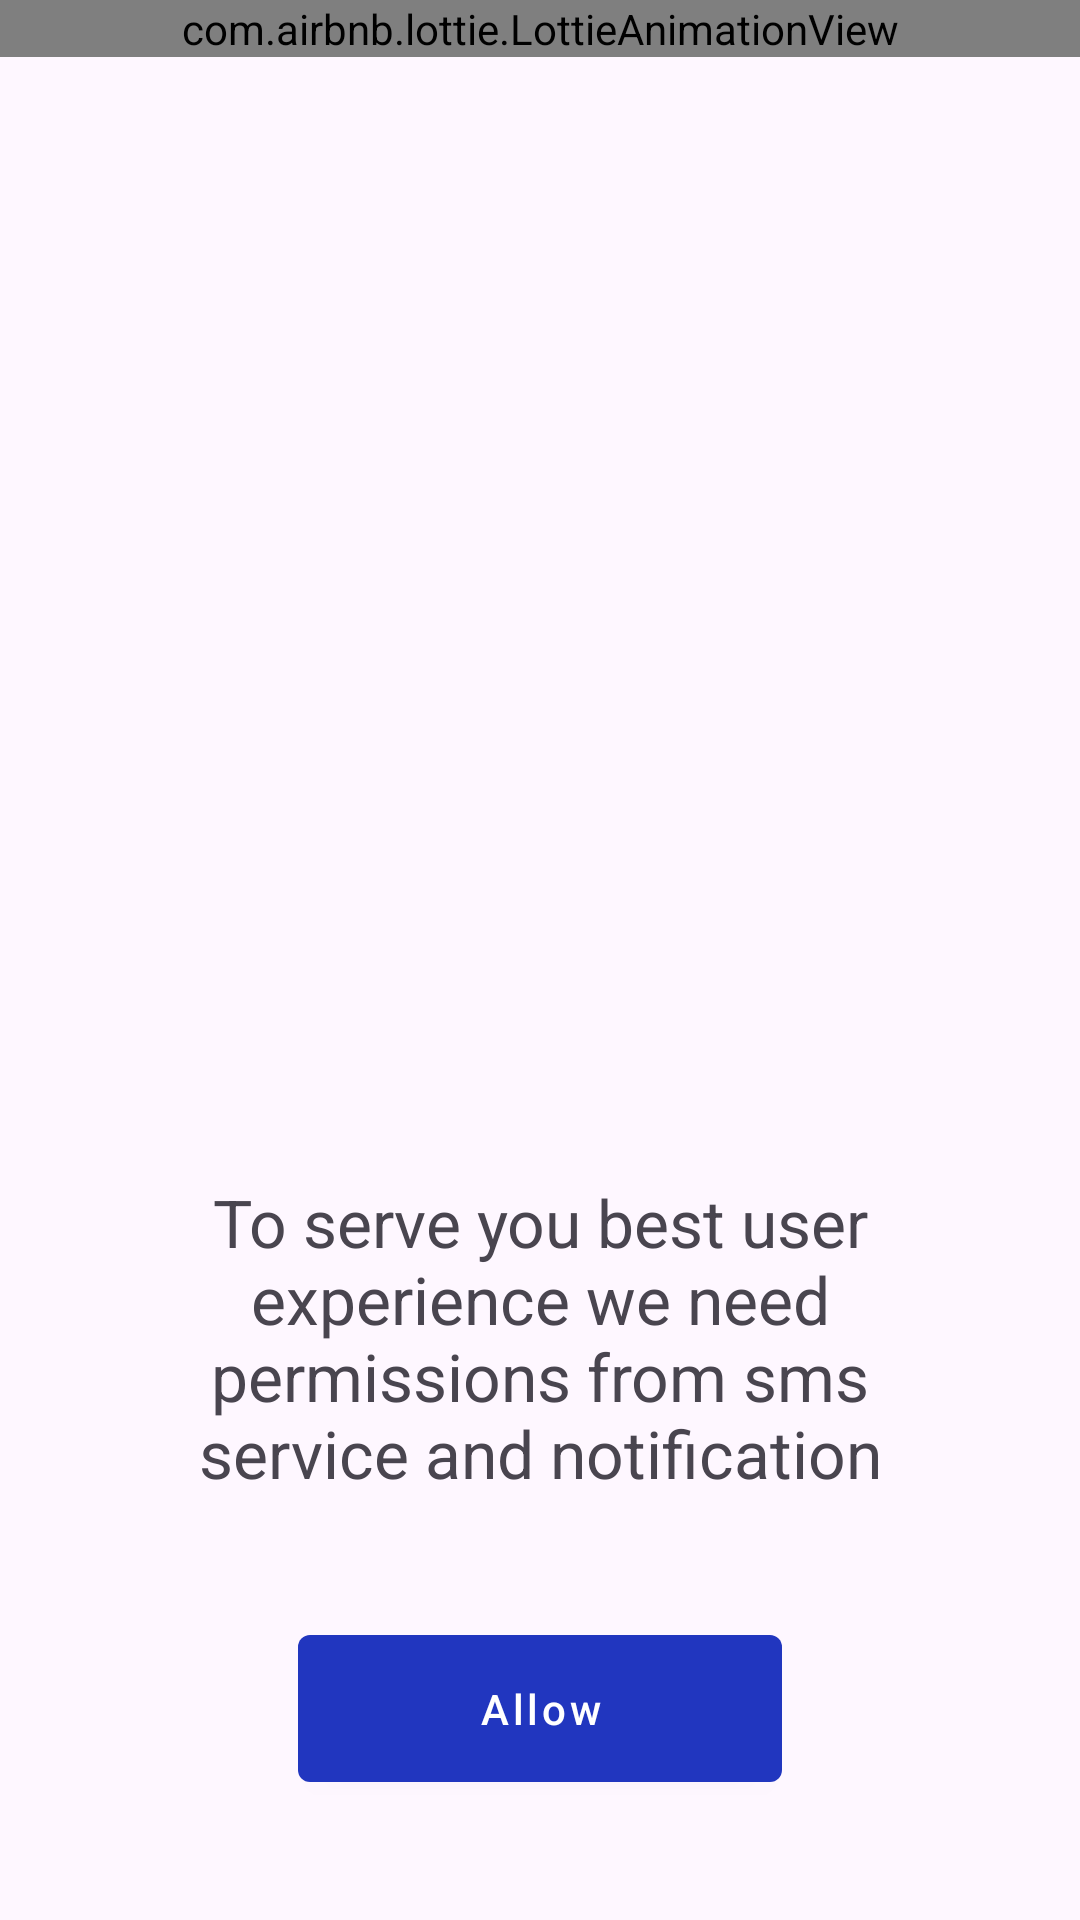

This screen was rendered from an Android layout file. Write that file and the resources it references.
<!-- AndroidManifest.xml: application theme Theme.SilentSwitch -->
<!-- res/layout/activity_basic_permission.xml -->
<?xml version="1.0" encoding="utf-8"?>
<layout xmlns:tools="http://schemas.android.com/tools"
    xmlns:android="http://schemas.android.com/apk/res/android"
    xmlns:app="http://schemas.android.com/apk/res-auto">
    <RelativeLayout
        tools:context=".MainActivity"
        android:layout_width="match_parent"
        android:layout_height="match_parent"
        android:orientation="vertical"
        >
        <com.airbnb.lottie.LottieAnimationView
            android:id="@+id/animationView"
            android:layout_width="match_parent"
            android:layout_height="wrap_content"
            app:lottie_rawRes="@raw/message"
            app:lottie_autoPlay="true"
            app:lottie_loop="true"/>

        <LinearLayout
            android:layout_width="wrap_content"
            android:layout_height="wrap_content"
            android:layout_alignParentBottom="true"
            android:layout_marginBottom="30dp"
            android:gravity="center"
            android:orientation="vertical">

            <TextView
                android:layout_width="wrap_content"
                android:layout_height="wrap_content"
                android:layout_margin="40dp"
                android:text="To serve you best user experience we need permissions from sms service and notification"
                android:textAlignment="center"
                android:textSize="22sp" />

            <com.google.android.material.button.MaterialButton
                android:layout_marginBottom="10dp"
                android:id="@+id/btn"
                android:paddingTop="15dp"
                android:paddingBottom="15dp"
                android:paddingStart="60dp"
                android:paddingEnd="60dp"
                style="@style/Widget.MaterialComponents.Button"
                android:layout_width="wrap_content"
                android:layout_height="wrap_content"
                android:textAllCaps="false"
                android:text="Allow" />
        </LinearLayout>

    </RelativeLayout>
</layout>
<!-- resources referenced by this layout -->
<resources>
  <style name="Theme.SilentSwitch" parent="Base.Theme.SilentSwitch" />
  <style name="Base.Theme.SilentSwitch" parent="Theme.Material3.Light.NoActionBar">
          
           <item name="colorPrimary">@color/primary</item>
      </style>
  <color name="primary">#2136BF</color>
</resources>
